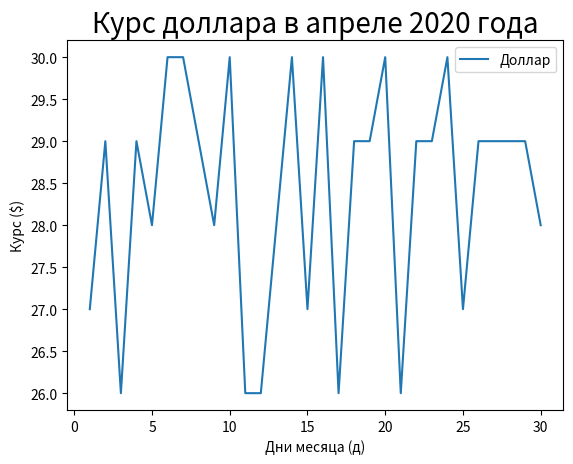
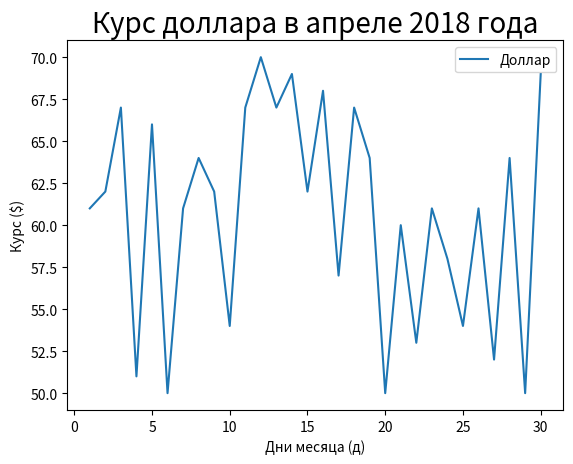

The script that saved these images, in order:
import numpy as np
import matplotlib.pyplot as plt

firstRange = np.random.randint(26, 31, size = 30)
secondRange = np.random.randint(50, 71, size = 30)

abscissa = np.arange(1, 31)

np.random.shuffle(firstRange)
np.random.shuffle(secondRange)

fig1, ax1 = plt.subplots()
ax1.plot(abscissa, firstRange, label='Доллар')
ax1.set_xlabel('Дни месяца (д)')
ax1.set_ylabel('Курс ($)')
ax1.legend(loc='best')
ax1.set_title('Курс доллара в апреле 2020 года', fontsize=20)
plt.show()

fig2, ax2 = plt.subplots()
ax2.plot(abscissa, secondRange, label='Доллар')
ax2.set_xlabel('Дни месяца (д)')
ax2.set_ylabel('Курс ($)')
ax2.legend(loc='best')
ax2.set_title('Курс доллара в апреле 2018 года', fontsize=20)
plt.show()